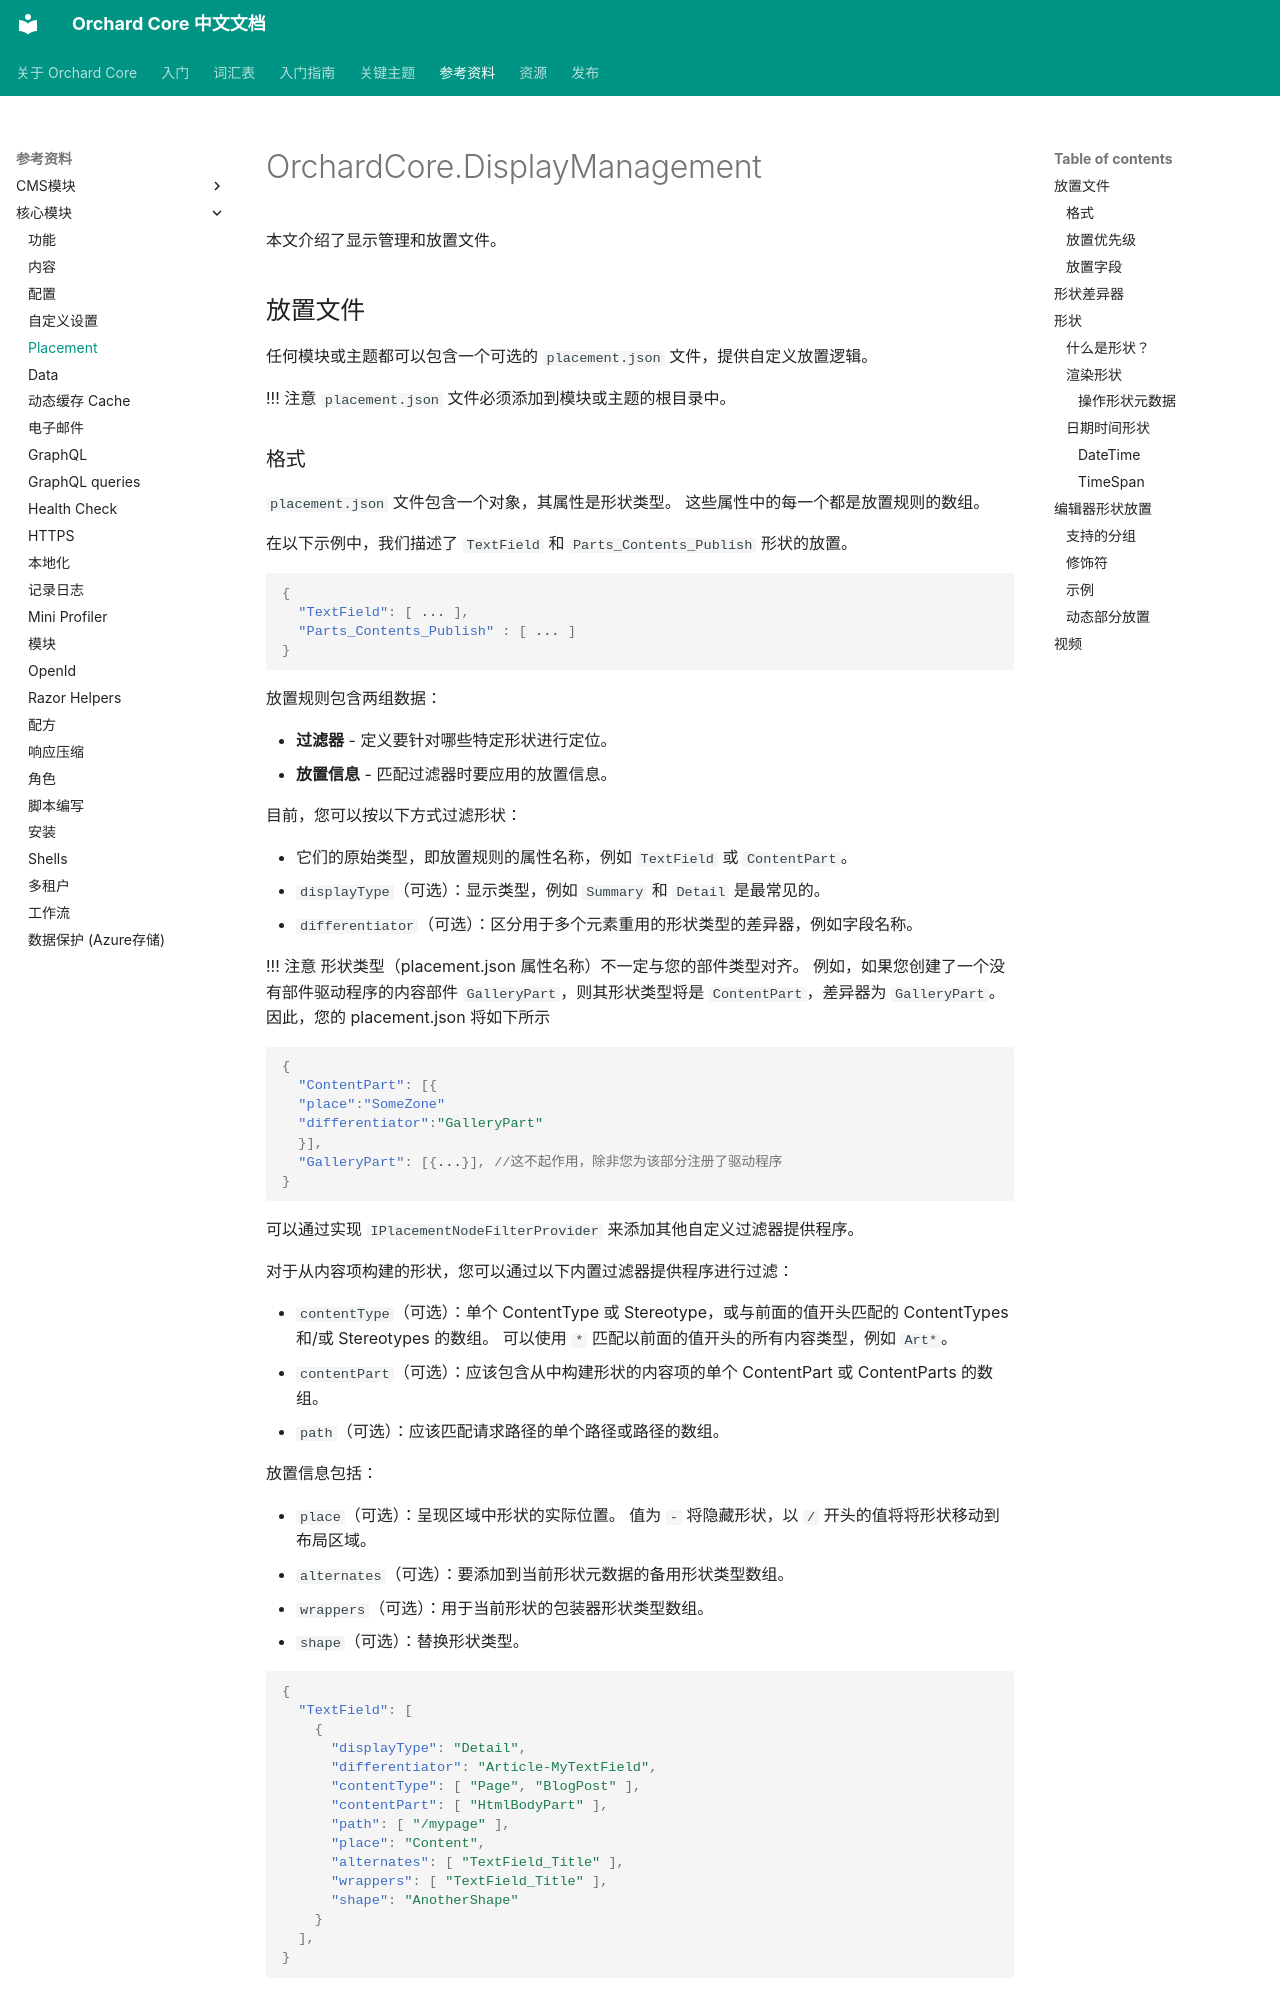

repository: OrchardCoreCn/OrchardCore · page: docs/reference/core/Placement/index.html · generator: mkdocs

# OrchardCore.DisplayManagement

本文介绍了显示管理和放置文件。

## 放置文件

任何模块或主题都可以包含一个可选的 `placement.json` 文件，提供自定义放置逻辑。

!!! 注意
    `placement.json` 文件必须添加到模块或主题的根目录中。

### 格式

`placement.json` 文件包含一个对象，其属性是形状类型。 这些属性中的每一个都是放置规则的数组。

在以下示例中，我们描述了 `TextField` 和 `Parts_Contents_Publish` 形状的放置。

```json
{
  "TextField": [ ... ],
  "Parts_Contents_Publish" : [ ... ]
}
```

放置规则包含两组数据：

- **过滤器** - 定义要针对哪些特定形状进行定位。
- **放置信息** - 匹配过滤器时要应用的放置信息。

目前，您可以按以下方式过滤形状：

- 它们的原始类型，即放置规则的属性名称，例如 `TextField` 或 `ContentPart`。
- `displayType`（可选）：显示类型，例如 `Summary` 和 `Detail` 是最常见的。
- `differentiator`（可选）：区分用于多个元素重用的形状类型的差异器，例如字段名称。

!!! 注意
    形状类型（placement.json 属性名称）不一定与您的部件类型对齐。 例如，如果您创建了一个没有部件驱动程序的内容部件 `GalleryPart`，则其形状类型将是 `ContentPart`，差异器为 `GalleryPart`。 因此，您的 placement.json 将如下所示
```json
{
  "ContentPart": [{
  "place":"SomeZone"
  "differentiator":"GalleryPart"
  }],
  "GalleryPart": [{...}], //这不起作用，除非您为该部分注册了驱动程序
}
```

可以通过实现 `IPlacementNodeFilterProvider` 来添加其他自定义过滤器提供程序。

对于从内容项构建的形状，您可以通过以下内置过滤器提供程序进行过滤：

- `contentType`（可选）：单个 ContentType 或 Stereotype，或与前面的值开头匹配的 ContentTypes 和/或 Stereotypes 的数组。 可以使用 `*` 匹配以前面的值开头的所有内容类型，例如 `Art*`。
- `contentPart`（可选）：应该包含从中构建形状的内容项的单个 ContentPart 或 ContentParts 的数组。
- `path`（可选）：应该匹配请求路径的单个路径或路径的数组。

放置信息包括：

- `place`（可选）：呈现区域中形状的实际位置。 值为 `-` 将隐藏形状，以 `/` 开头的值将将形状移动到布局区域。
- `alternates`（可选）：要添加到当前形状元数据的备用形状类型数组。
- `wrappers`（可选）：用于当前形状的包装器形状类型数组。
- `shape`（可选）：替换形状类型。
